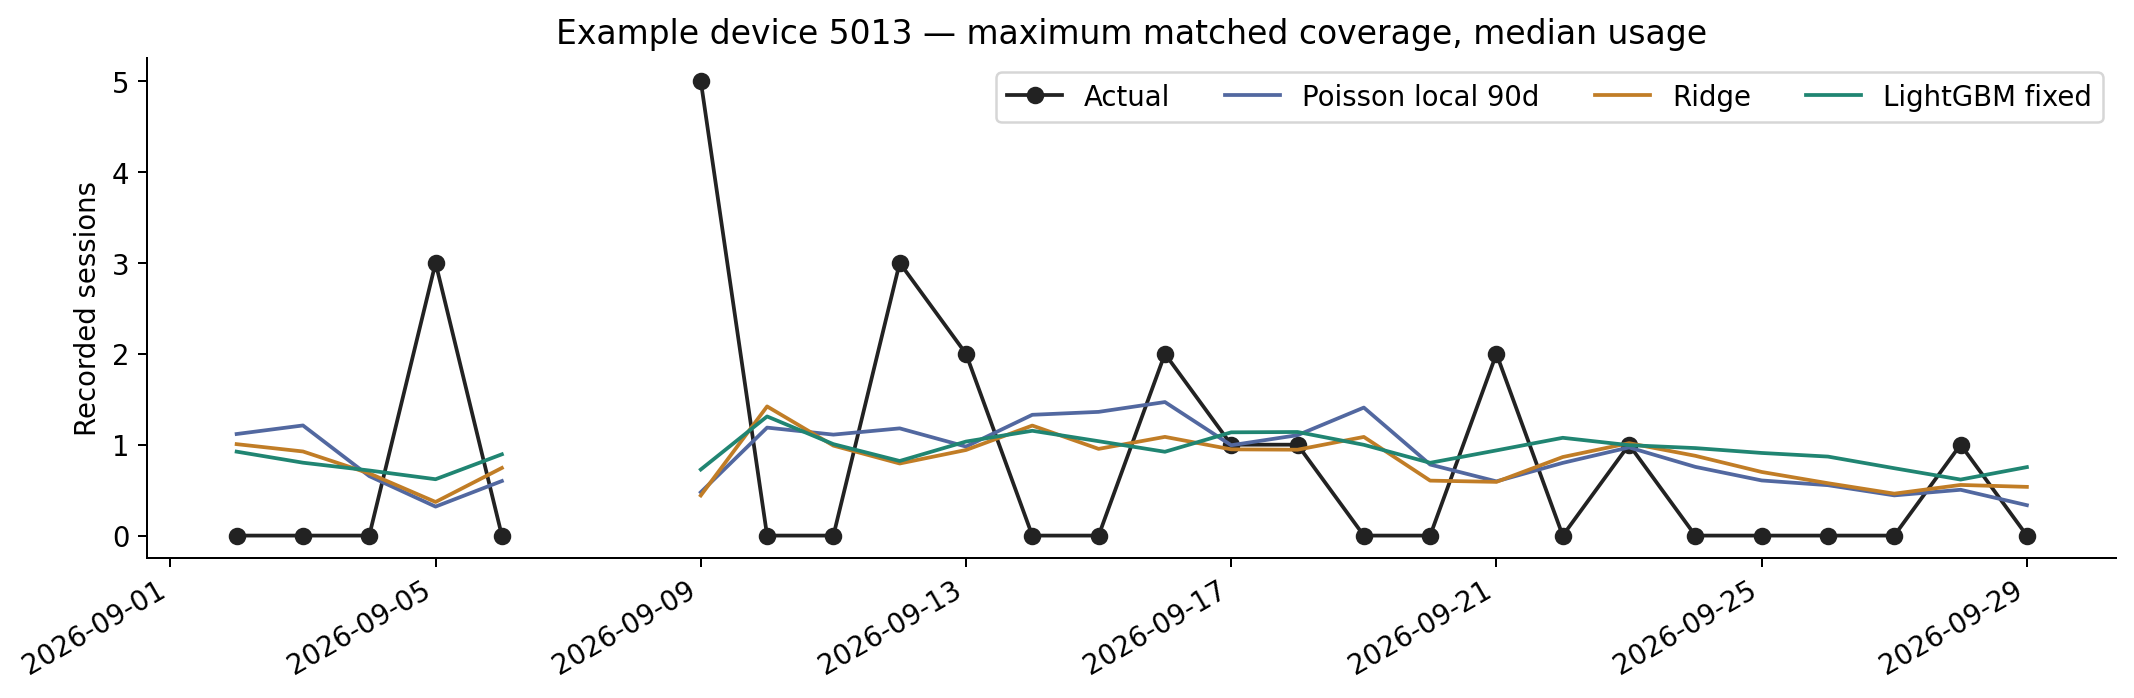

Data behind this chart, as committed beside it:
reported_date, com_id, y_true, poisson_local90, ridge, lightgbm_fixed, lag7, mean7
2026-09-01, , , , , , , 
2026-09-02, 5013, 0.0, 1.117, 1.006, 0.9235, 0.0, 1.2
2026-09-03, 5013, 0.0, 1.212, 0.9253, 0.8019, 3.0, 1.2
2026-09-04, 5013, 0.0, 0.6544, 0.6841, 0.7161, 2.0, 0.6
2026-09-05, 5013, 3.0, 0.3188, 0.3698, 0.62, 1.0, 0.2
2026-09-06, 5013, 0.0, 0.6002, 0.7441, 0.8941, 0.0, 0.6
2026-09-07, , , , , , , 
2026-09-08, , , , , , , 
2026-09-09, 5013, 5.0, 0.4768, 0.4413, 0.727, 0.0, 0.4286
2026-09-10, 5013, 0.0, 1.188, 1.421, 1.311, 0.0, 1.143
2026-09-11, 5013, 0.0, 1.111, 0.9897, 1.006, 0.0, 1.143
2026-09-12, 5013, 3.0, 1.179, 0.7929, 0.8207, 3.0, 1.143
2026-09-13, 5013, 2.0, 0.9791, 0.9416, 1.034, 0.0, 1.143
2026-09-14, 5013, 0.0, 1.329, 1.21, 1.153, 0.0, 1.429
2026-09-15, 5013, 0.0, 1.361, 0.9538, 1.038, 0.0, 1.429
2026-09-16, 5013, 2.0, 1.469, 1.086, 0.9221, 5.0, 1.429
2026-09-17, 5013, 1.0, 0.9939, 0.9486, 1.136, 0.0, 1.0
2026-09-18, 5013, 1.0, 1.105, 0.9447, 1.14, 0.0, 1.143
2026-09-19, 5013, 0.0, 1.408, 1.085, 0.9986, 3.0, 1.286
2026-09-20, 5013, 0.0, 0.7814, 0.6046, 0.8006, 2.0, 0.8571
2026-09-21, 5013, 2.0, 0.5964, 0.5908, 0.9371, 0.0, 0.5714
2026-09-22, 5013, 0.0, 0.7997, 0.8642, 1.076, 0.0, 0.8571
2026-09-23, 5013, 1.0, 0.9699, 1.017, 0.9948, 2.0, 0.8571
2026-09-24, 5013, 0.0, 0.7558, 0.8775, 0.9626, 1.0, 0.7143
2026-09-25, 5013, 0.0, 0.6065, 0.6998, 0.909, 1.0, 0.5714
2026-09-26, 5013, 0.0, 0.5544, 0.5762, 0.8691, 0.0, 0.4286
2026-09-27, 5013, 0.0, 0.4424, 0.4613, 0.741, 0.0, 0.4286
2026-09-28, 5013, 1.0, 0.504, 0.5571, 0.6162, 2.0, 0.4286
2026-09-29, 5013, 0.0, 0.3344, 0.5359, 0.7532, 0.0, 0.2857
2026-09-30, , , , , , , 
